Image classification data set "Alzhiemer - MRI Scan" (codewithadityard/Alzheimers-MRI-Classification on GitHub). Class labels (2): mild demented, moderate demented.

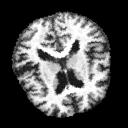
Label: mild demented

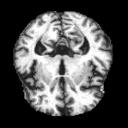
Label: moderate demented

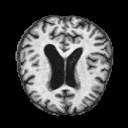
Label: mild demented

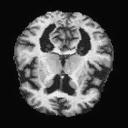
Label: mild demented

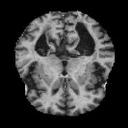
Label: mild demented

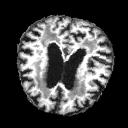
Label: mild demented
